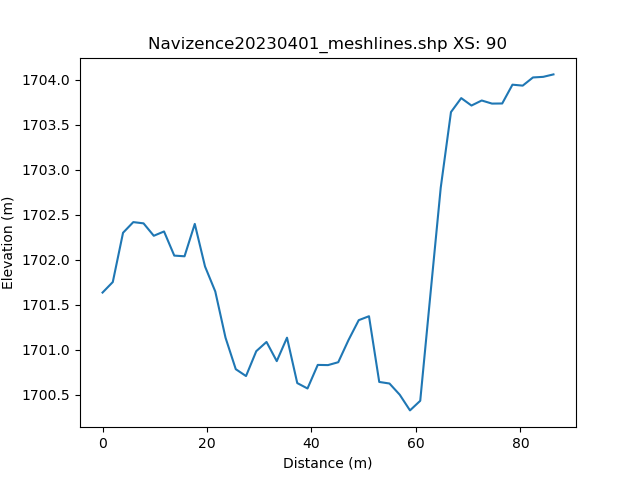

Source data for this figure (header and first rows):
, h_distance, Elevation
0, 0.0, 1702
1, 0.9908, 1702
2, 1.982, 1702
3, 2.972, 1702
4, 3.963, 1702
5, 4.954, 1702
6, 5.945, 1702
7, 6.935, 1702
8, 7.926, 1702
9, 8.917, 1702
10, 9.908, 1702
11, 10.9, 1702
12, 11.89, 1702
13, 12.88, 1702
14, 13.87, 1702
15, 14.86, 1702
16, 15.85, 1702
17, 16.84, 1702
18, 17.83, 1702
19, 18.82, 1702
20, 19.82, 1702
21, 20.81, 1702
22, 21.8, 1702
23, 22.79, 1701
24, 23.78, 1701
25, 24.77, 1701
26, 25.76, 1701
27, 26.75, 1701
28, 27.74, 1701
29, 28.73, 1701
30, 29.72, 1701
31, 30.71, 1701
32, 31.7, 1701
33, 32.7, 1701
34, 33.69, 1701
35, 34.68, 1701
36, 35.67, 1701
37, 36.66, 1701
38, 37.65, 1701
39, 38.64, 1701
40, 39.63, 1701
41, 40.62, 1701
42, 41.61, 1701
43, 42.6, 1701
44, 43.59, 1701
45, 44.58, 1701
46, 45.58, 1701
47, 46.57, 1701
48, 47.56, 1701
49, 48.55, 1701
50, 49.54, 1701
51, 50.53, 1701
52, 51.52, 1701
53, 52.51, 1701
54, 53.5, 1701
55, 54.49, 1700
56, 55.48, 1701
57, 56.47, 1700
58, 57.46, 1701
59, 58.46, 1700
... 42 more rows
